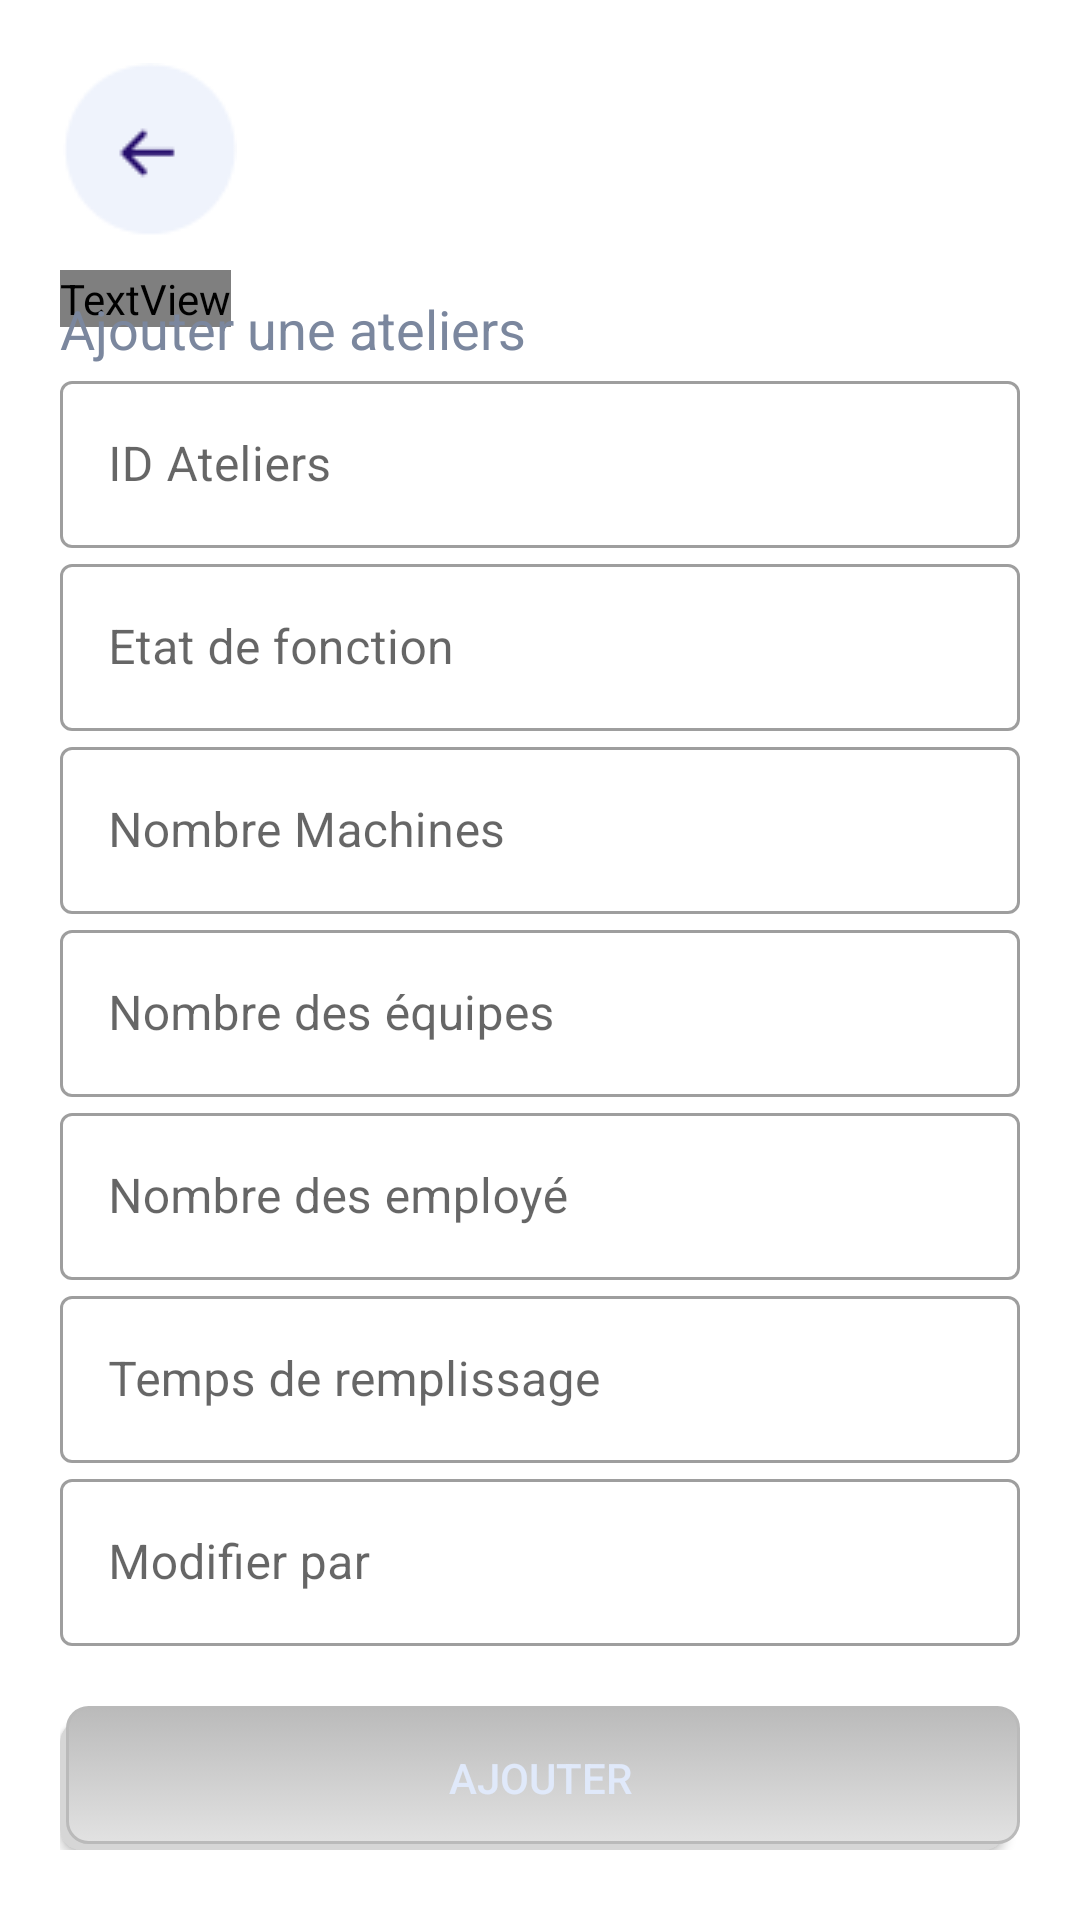

The Android layout XML behind this screen, and the referenced resources:
<!-- AndroidManifest.xml: application theme Theme.MySupervisorApp -->
<!-- res/layout/activity_add_ateliers.xml -->
<?xml version="1.0" encoding="utf-8"?>
<LinearLayout xmlns:android="http://schemas.android.com/apk/res/android"
    xmlns:app="http://schemas.android.com/apk/res-auto"
    xmlns:tools="http://schemas.android.com/tools"
    android:layout_width="match_parent"
    android:layout_height="match_parent"
    android:orientation="vertical"
    android:background="#FFFFFF"
    android:padding="20dp"
    tools:context=".AddMachine">




    <ScrollView
        android:layout_width="match_parent"
        android:layout_height="match_parent">

        <LinearLayout
            android:layout_width="match_parent"
            android:layout_height="wrap_content"
            android:orientation="vertical"
            android:layout_marginTop="0dp"
            android:layout_marginBottom="0dp">

            <ImageButton
                android:id="@+id/arrowBtn"
                android:layout_width="60dp"
                android:layout_height="60dp"
                android:src="@drawable/arrow"
                android:background="@color/white"/>

            <TextView

                android:layout_width="wrap_content"
                android:layout_height="wrap_content"
                android:layout_marginTop="10dp"
                android:fontFamily="@font/anton"
                android:letterSpacing="0.1"
                android:text="Atelier"
                android:textColor="#0B154C"
                android:textSize="40sp"
                android:textStyle="bold"
                android:transitionName=""/>


            <TextView
                android:layout_width="wrap_content"
                android:layout_height="wrap_content"
                android:text="Ajouter une ateliers"
                android:textColor="#7B879E"
                android:textSize="18sp"
                android:layout_marginTop="-12dp"/>




            <com.google.android.material.textfield.TextInputLayout
                android:layout_width="match_parent"
                android:layout_height="wrap_content"
                android:id="@+id/reg_Atelier"
                android:hint="ID Ateliers"
                style="@style/Widget.MaterialComponents.TextInputLayout.OutlinedBox"
                >

                <com.google.android.material.textfield.TextInputEditText
                    android:layout_width="match_parent"
                    android:layout_height="wrap_content"
                    android:inputType="text"/>
            </com.google.android.material.textfield.TextInputLayout>

            <com.google.android.material.textfield.TextInputLayout
                android:layout_width="match_parent"
                android:layout_height="wrap_content"
                android:id="@+id/reg_statut"
                android:hint="Etat de fonction"


                style="@style/Widget.MaterialComponents.TextInputLayout.OutlinedBox">

                <com.google.android.material.textfield.TextInputEditText
                    android:layout_width="match_parent"
                    android:layout_height="wrap_content"
                    android:inputType="text"/>



            </com.google.android.material.textfield.TextInputLayout>

            <com.google.android.material.textfield.TextInputLayout
                android:layout_width="match_parent"
                android:layout_height="wrap_content"
                android:id="@+id/reg_nbMachine"
                android:hint="Nombre Machines "
                style="@style/Widget.MaterialComponents.TextInputLayout.OutlinedBox"
                >


                <com.google.android.material.textfield.TextInputEditText
                    android:layout_width="match_parent"
                    android:layout_height="wrap_content"
                    android:inputType="number"/>
            </com.google.android.material.textfield.TextInputLayout>

            <com.google.android.material.textfield.TextInputLayout
                android:layout_width="match_parent"
                android:layout_height="wrap_content"
                android:id="@+id/reg_nbHeure"
                android:hint="Nombre des équipes"


                style="@style/Widget.MaterialComponents.TextInputLayout.OutlinedBox"
                >

                <com.google.android.material.textfield.TextInputEditText
                    android:layout_width="match_parent"
                    android:layout_height="wrap_content"
                    android:inputType="number"/>
            </com.google.android.material.textfield.TextInputLayout>

            <com.google.android.material.textfield.TextInputLayout
                android:layout_width="match_parent"
                android:layout_height="wrap_content"
                android:id="@+id/reg_pause"
                android:hint="Nombre des employé"


                style="@style/Widget.MaterialComponents.TextInputLayout.OutlinedBox"
                >
                <com.google.android.material.textfield.TextInputEditText
                    android:layout_width="match_parent"
                    android:layout_height="wrap_content"
                    android:inputType="text" />

            </com.google.android.material.textfield.TextInputLayout>

            <com.google.android.material.textfield.TextInputLayout
                android:layout_width="match_parent"
                android:layout_height="wrap_content"
                android:id="@+id/reg_remplissage"
                android:hint="Temps de remplissage"


                style="@style/Widget.MaterialComponents.TextInputLayout.OutlinedBox"
                >
                <com.google.android.material.textfield.TextInputEditText
                    android:layout_width="match_parent"
                    android:layout_height="wrap_content"
                    android:inputType="text" />

            </com.google.android.material.textfield.TextInputLayout>

            <com.google.android.material.textfield.TextInputLayout
                android:layout_width="match_parent"
                android:layout_height="wrap_content"
                android:id="@+id/reg_lastUserMod"
                android:hint="Modifier par"


                style="@style/Widget.MaterialComponents.TextInputLayout.OutlinedBox"
                >
                <com.google.android.material.textfield.TextInputEditText
                    android:layout_width="match_parent"
                    android:layout_height="wrap_content"
                    android:inputType="text" />

            </com.google.android.material.textfield.TextInputLayout>
            <Button
                android:id="@+id/reg_btn"
                android:layout_marginTop="20dp"
                android:layout_width="match_parent"
                android:layout_height="wrap_content"
                android:background="@drawable/button_selector"

                android:text="Ajouter"
                android:textColor="#E0E9FA"/>




        </LinearLayout>
    </ScrollView>
    





</LinearLayout>
<!-- resources referenced by this layout -->
<resources>
  <color name="white">#FFFFFFFF</color>
  <!-- drawable arrow: png bitmap (drawable-v24, 1303 bytes) -->
  <!-- drawable button_selector (drawable) -->
  <?xml version="1.0" encoding="utf-8"?>
  <selector xmlns:android="http://schemas.android.com/apk/res/android">
  
      <item>
          <layer-list>
              <item android:right="5dp" android:top="5dp">
                  <shape>
                      <corners android:radius="7dp" />
                      <solid android:color="#D6D6D6" />
                  </shape>
              </item>
              <item android:bottom="2dp" android:left="2dp">
                  <shape>
                      <gradient android:angle="270"
                          android:endColor="#E2E2E2" android:startColor="#BABABA" />
                      <stroke android:width="1dp" android:color="#BABABA" />
                      <corners android:radius="7dp" />
                      <padding android:bottom="10dp" android:left="10dp"
                          android:right="10dp" android:top="10dp" />
                  </shape>
              </item>
          </layer-list>
      </item>
  
  </selector>
  <style name="Theme.MySupervisorApp" parent="Theme.MaterialComponents.DayNight.DarkActionBar">
          
          <item name="colorPrimary">@color/colorPrimary</item>
          <item name="colorPrimaryVariant">@color/design_default_color_primary_variant</item>
          <item name="colorOnPrimary">@color/white</item>
          
          <item name="colorSecondary">@color/design_default_color_secondary</item>
          <item name="colorSecondaryVariant">@color/teal_700</item>
          <item name="colorOnSecondary">@color/black</item>
          
          <item name="android:statusBarColor" tools:targetApi="l">?attr/colorPrimaryVariant</item>
          
      </style>
  <color name="colorPrimary">#22326b</color>
  <color name="teal_700">#FF018786</color>
  <color name="black">#FF000000</color>
</resources>
